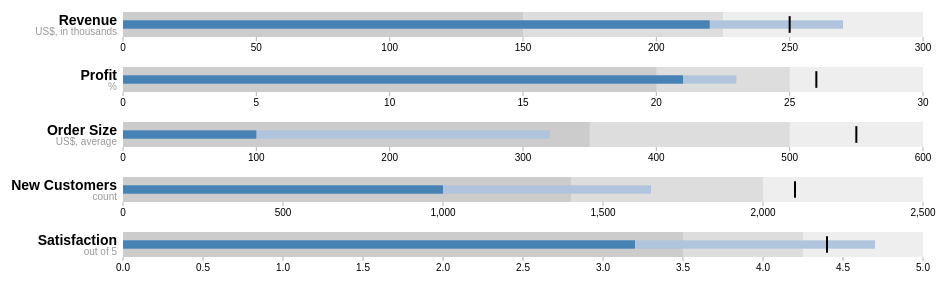
D3 v3 page, settled after 360 driven frames (6 s of simulated time); the page loaded 1 data file(s).


// ── bullet.js
(function () {

    // Chart design based on the recommendations of Stephen Few. Implementation
    // based on the work of Clint Ivy, Jamie Love, and Jason Davies.
    // http://projects.instantcognition.com/protovis/bulletchart/
    d3.bullet = function () {
        var orient = "left", // TODO top & bottom
            reverse = false,
            duration = 0,
            ranges = bulletRanges,
            markers = bulletMarkers,
            measures = bulletMeasures,
            width = 380,
            height = 30,
            tickFormat = null;

        // For each small multiple…
        function bullet(g) {
            g.each(function (d, i) {
                var rangez = ranges.call(this, d, i).slice().sort(d3.descending),
                    markerz = markers.call(this, d, i).slice().sort(d3.descending),
                    measurez = measures.call(this, d, i).slice().sort(d3.descending),
                    g = d3.select(this);

                // Compute the new x-scale.
                var x1 = d3.scale.linear()
                    .domain([0, Math.max(rangez[0], markerz[0], measurez[0])])
                    .range(reverse ? [width, 0] : [0, width]);

                // Retrieve the old x-scale, if this is an update.
                var x0 = this.__chart__ || d3.scale.linear()
                    .domain([0, Infinity])
                    .range(x1.range());

                // Stash the new scale.
                this.__chart__ = x1;

                // Derive width-scales from the x-scales.
                var w0 = bulletWidth(x0),
                    w1 = bulletWidth(x1);

                // Update the range rects.
                var range = g.selectAll("rect.range")
                    .data(rangez);

                range.enter().append("rect")
                    .attr("class", function (d, i) { return "range s" + i; })
                    .attr("width", w0)
                    .attr("height", height)
                    .attr("x", reverse ? x0 : 0)
                    .transition()
                    .duration(duration)
                    .attr("width", w1)
                    .attr("x", reverse ? x1 : 0);

                range.transition()
                    .duration(duration)
                    .attr("x", reverse ? x1 : 0)
                    .attr("width", w1)
                    .attr("height", height);

                // Update the measure rects.
                var measure = g.selectAll("rect.measure")
                    .data(measurez);

                measure.enter().append("rect")
                    .attr("class", function (d, i) { return "measure s" + i; })
                    .attr("width", w0)
                    .attr("height", height / 3)
                    .attr("x", reverse ? x0 : 0)
                    .attr("y", height / 3)
                    .transition()
                    .duration(duration)
                    .attr("width", w1)
                    .attr("x", reverse ? x1 : 0);

                measure.transition()
                    .duration(duration)
                    .attr("width", w1)
                    .attr("height", height / 3)
                    .attr("x", reverse ? x1 : 0)
                    .attr("y", height / 3);

                // Update the marker lines.
                var marker = g.selectAll("line.marker")
                    .data(markerz);

                marker.enter().append("line")
                    .attr("class", "marker")
                    .attr("x1", x0)
                    .attr("x2", x0)
                    .attr("y1", height / 6)
                    .attr("y2", height * 5 / 6)
                    .transition()
                    .duration(duration)
                    .attr("x1", x1)
                    .attr("x2", x1);

                marker.transition()
                    .duration(duration)
                    .attr("x1", x1)
                    .attr("x2", x1)
                    .attr("y1", height / 6)
                    .attr("y2", height * 5 / 6);

                // Compute the tick format.
                var format = tickFormat || x1.tickFormat(8);

                // Update the tick groups.
                var tick = g.selectAll("g.tick")
                    .data(x1.ticks(8), function (d) {
                        return this.textContent || format(d);
                    });

                // Initialize the ticks with the old scale, x0.
                var tickEnter = tick.enter().append("g")
                    .attr("class", "tick")
                    .attr("transform", bulletTranslate(x0))
                    .style("opacity", 1e-6);

                tickEnter.append("line")
                    .attr("y1", height)
                    .attr("y2", height * 7 / 6);

                tickEnter.append("text")
                    .attr("text-anchor", "middle")
                    .attr("dy", "1em")
                    .attr("y", height * 7 / 6)
                    .text(format);

                // Transition the entering ticks to the new scale, x1.
                tickEnter.transition()
                    .duration(duration)
                    .attr("transform", bulletTranslate(x1))
                    .style("opacity", 1);

                // Transition the updating ticks to the new scale, x1.
                var tickUpdate = tick.transition()
                    .duration(duration)
                    .attr("transform", bulletTranslate(x1))
                    .style("opacity", 1);

                tickUpdate.select("line")
                    .attr("y1", height)
                    .attr("y2", height * 7 / 6);

                tickUpdate.select("text")
                    .attr("y", height * 7 / 6);

                // Transition the exiting ticks to the new scale, x1.
                tick.exit().transition()
                    .duration(duration)
                    .attr("transform", bulletTranslate(x1))
                    .style("opacity", 1e-6)
                    .remove();
            });
            d3.timer.flush();
        }

        // left, right, top, bottom
        bullet.orient = function (x) {
            if (!arguments.length) return orient;
            orient = x;
            reverse = orient == "right" || orient == "bottom";
            return bullet;
        };

        // ranges (bad, satisfactory, good)
        bullet.ranges = function (x) {
            if (!arguments.length) return ranges;
            ranges = x;
            return bullet;
        };

        // markers (previous, goal)
        bullet.markers = function (x) {
            if (!arguments.length) return markers;
            markers = x;
            return bullet;
        };

        // measures (actual, forecast)
        bullet.measures = function (x) {
            if (!arguments.length) return measures;
            measures = x;
            return bullet;
        };

        bullet.width = function (x) {
            if (!arguments.length) return width;
            width = x;
            return bullet;
        };

        bullet.height = function (x) {
            if (!arguments.length) return height;
            height = x;
            return bullet;
        };

        bullet.tickFormat = function (x) {
            if (!arguments.length) return tickFormat;
            tickFormat = x;
            return bullet;
        };

        bullet.duration = function (x) {
            if (!arguments.length) return duration;
            duration = x;
            return bullet;
        };

        return bullet;
    };

    function bulletRanges(d) {
        return d.ranges;
    }

    function bulletMarkers(d) {
        return d.markers;
    }

    function bulletMeasures(d) {
        return d.measures;
    }

    function bulletTranslate(x) {
        return function (d) {
            return "translate(" + x(d) + ",0)";
        };
    }

    function bulletWidth(x) {
        var x0 = x(0);
        return function (d) {
            return Math.abs(x(d) - x0);
        };
    }

})();
// ── main.js
function funcao(instanceData) {

    var margin = { top: 5, right: 40, bottom: 20, left: 120 },
        width = instanceData.width,
        height = instanceData.height

    var chart = d3.bullet()
        .width(width)
        .height(height);

    function randomize(d) {
        if (!d.randomizer) d.randomizer = randomizer(d);
        d.ranges = d.ranges.map(d.randomizer);
        d.markers = d.markers.map(d.randomizer);
        d.measures = d.measures.map(d.randomizer);
        return d;
    }

    function randomizer(d) {
        var k = d3.max(d.ranges) * .2;
        return function (d) {
            return Math.max(0, d + k * (Math.random() - .5));
        };
    }

    var svg = d3.select("#" + instanceData.id).selectAll("svg")
            .data(instanceData.series[0])
            .enter().append("svg")
            .attr("class", "bullet")
            .attr("width", width + margin.left + margin.right)
            .attr("height", height + margin.top + margin.bottom)
            .append("g")
            .attr("transform", "translate(" + margin.left + "," + margin.top + ")")
            .call(chart);

        var title = svg.append("g")
            .style("text-anchor", "end")
            .attr("transform", "translate(-6," + height / 2 + ")");

        title.append("text")
            .attr("class", "title")
            .text(function (d) { return d.title; });

        title.append("text")
            .attr("class", "subtitle")
            .attr("dy", "1em")
            .text(function (d) { return d.subtitle; });

        d3.selectAll("button").on("click", function () {
            svg.datum(randomize).call(chart.duration(1000)); // TODO automatic transition
        });
}


d3.json("bullets.json", function (error, instanceData) {
    if (error) throw error;
    funcao(instanceData);
});



### data: bullets.json
{
 "id": "id",
 "margin": {
  "top": 5,
  "right": 40,
  "bottom": 20,
  "left": 120
 },
 "width": 800,
 "height": 25,
 "series": [
  [
   {
    "title": "Revenue",
    "subtitle": "US$, in thousands",
    "ranges": "[... 3 items]",
    "measures": "[... 2 items]",
    "markers": "[... 1 items]"
   },
   {
    "title": "Profit",
    "subtitle": "%",
    "ranges": "[... 3 items]",
    "measures": "[... 2 items]",
    "markers": "[... 1 items]"
   },
   {
    "title": "Order Size",
    "subtitle": "US$, average",
    "ranges": "[... 3 items]",
    "measures": "[... 2 items]",
    "markers": "[... 1 items]"
   },
   {
    "title": "New Customers",
    "subtitle": "count",
    "ranges": "[... 3 items]",
    "measures": "[... 2 items]",
    "markers": "[... 1 items]"
   },
   {
    "title": "Satisfaction",
    "subtitle": "out of 5",
    "ranges": "[... 3 items]",
    "measures": "[... 2 items]",
    "markers": "[... 1 items]"
   }
  ]
 ]
}